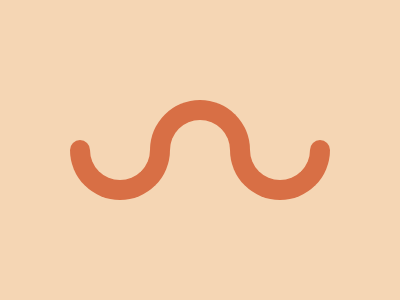

Recreate this image using only HTML and CSS.

<div id="l"></div><div id="c"></div><div id="r"></div>
<style>*{background:#f5d6b4;position:fixed}div{width:60px;height:30px;border:20px solid #d86f45}#l,#r{border-radius:0 0 50px 50px;border-top:0}#l{margin:142px 0 0 62px}#r{margin:142px 0 0 222px}#c{margin:92px 0 0 142px;border-radius:50px 50px 0 0;border-bottom:0}#l:before,#r:after{content:"";width:20px;height:10px;position:absolute;background:#d86f45;border-radius:20px 20px 0 0;top:-10px}#l:before{left:-20px}#r:after{left:60px}</style>
